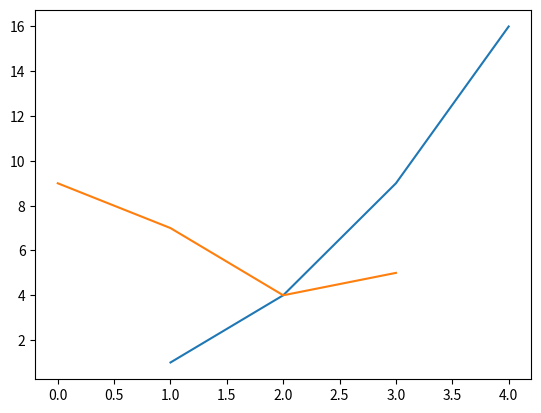
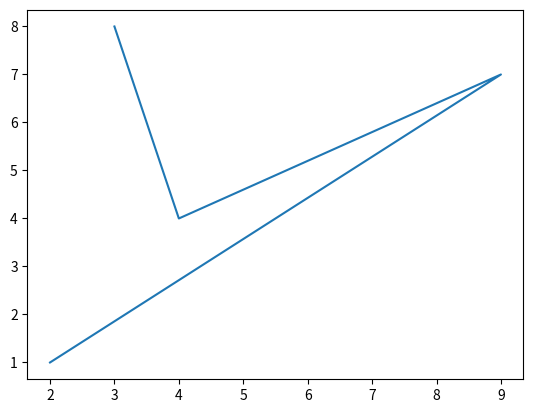

Reproduce these figures in Python, in order.
import matplotlib
matplotlib.use('Agg')
import pylab

pylab.figure(1)
pylab.plot([1,2,3,4], [1,4,9,16])
pylab.figure(2)
pylab.plot([3, 4, 9, 2], [8, 4, 7, 1])
pylab.savefig("fig01")
pylab.figure(1)
pylab.plot([9, 7, 4, 5])
pylab.savefig("fig02")

